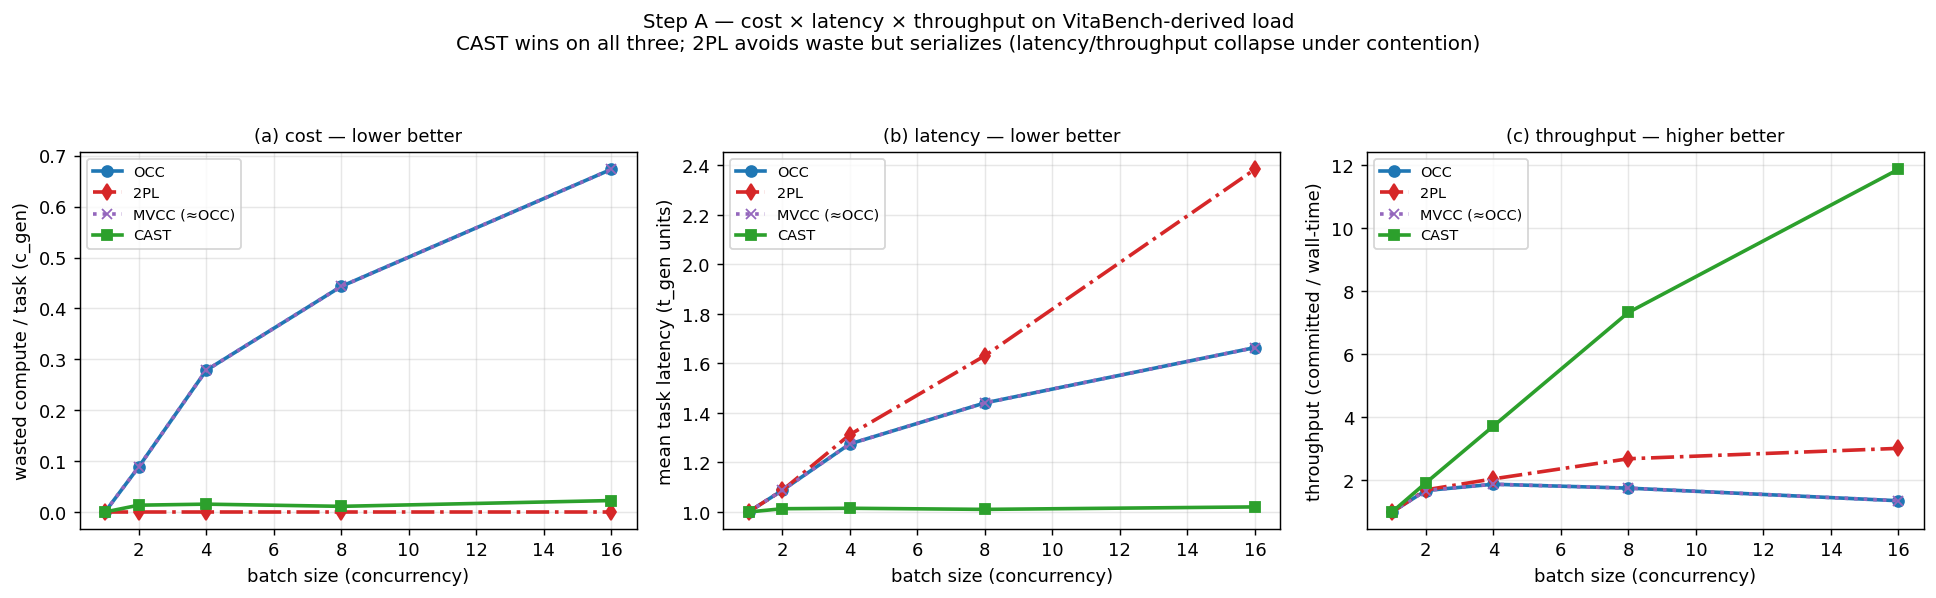

The file beside this chart, header and first rows:
batch_size, strategy, wasted_per_task, mean_latency, throughput, makespan
1, OCC, 0.0, 1.0, 1.0, 40.0
1, MVCC, 0.0, 1.0, 1.0, 40.0
1, 2PL, 0.0, 1.0, 1.0, 40.0
1, CAST, 0.0, 1.0, 1.0, 40.0
2, OCC, 0.0886, 1.087, 1.681, 47.0
2, MVCC, 0.0886, 1.087, 1.681, 47.0
2, 2PL, 0.0, 1.087, 1.702, 47.0
2, CAST, 0.0134, 1.013, 1.924, 41.06
4, OCC, 0.2785, 1.275, 1.881, 84.0
4, MVCC, 0.2785, 1.275, 1.881, 84.0
4, 2PL, 0.0, 1.312, 2.051, 78.0
4, CAST, 0.0154, 1.015, 3.725, 42.42
8, OCC, 0.4434, 1.441, 1.757, 181.0
8, MVCC, 0.4434, 1.441, 1.757, 181.0
8, 2PL, 0.0, 1.631, 2.689, 119.0
8, CAST, 0.0111, 1.011, 7.329, 43.39
16, OCC, 0.6735, 1.664, 1.357, 465.0
16, MVCC, 0.6735, 1.664, 1.357, 465.0
16, 2PL, 0.0, 2.384, 3.019, 212.0
16, CAST, 0.0225, 1.021, 11.87, 53.16
